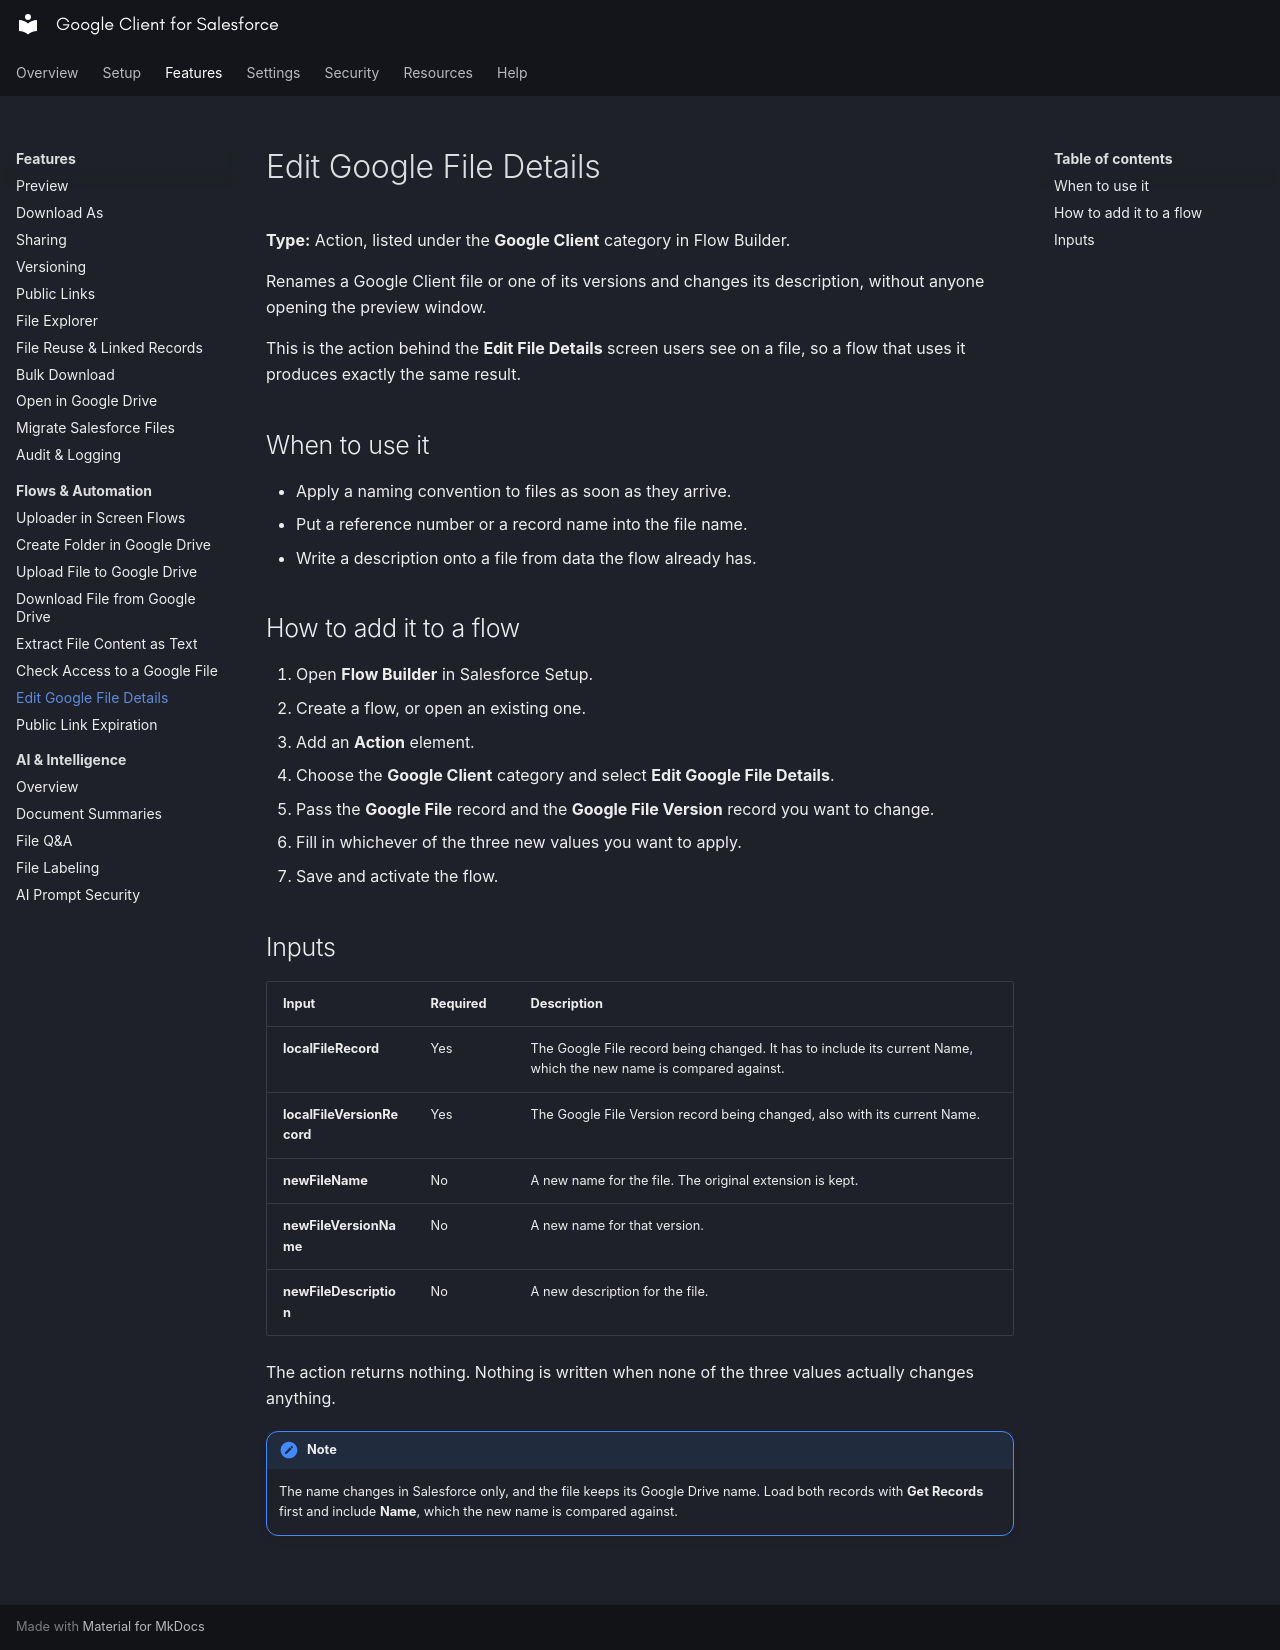

repository: sandriiy/salesforce-google-client · page: features/flows-automation/edit-file-details-action/index.html · generator: mkdocs

# Edit Google File Details

**Type:** Action, listed under the **Google Client** category in Flow Builder.

Renames a Google Client file or one of its versions and changes its description, without anyone opening the preview window.

This is the action behind the **Edit File Details** screen users see on a file, so a flow that uses it produces exactly the same result.

## When to use it

- Apply a naming convention to files as soon as they arrive.
- Put a reference number or a record name into the file name.
- Write a description onto a file from data the flow already has.

## How to add it to a flow

1. Open **Flow Builder** in Salesforce Setup.
2. Create a flow, or open an existing one.
3. Add an **Action** element.
4. Choose the **Google Client** category and select **Edit Google File Details**.
5. Pass the **Google File** record and the **Google File Version** record you want to change.
6. Fill in whichever of the three new values you want to apply.
7. Save and activate the flow.

## Inputs

| Input | Required | Description |
|---|---|---|
| **localFileRecord** | Yes | The Google File record being changed. It has to include its current Name, which the new name is compared against. |
| **localFileVersionRecord** | Yes | The Google File Version record being changed, also with its current Name. |
| **newFileName** | No | A new name for the file. The original extension is kept. |
| **newFileVersionName** | No | A new name for that version. |
| **newFileDescription** | No | A new description for the file. |

The action returns nothing. Nothing is written when none of the three values actually changes anything.

!!! note
    The name changes in Salesforce only, and the file keeps its Google Drive name. Load both records with **Get Records** first and include **Name**, which the new name is compared against.

<br>
